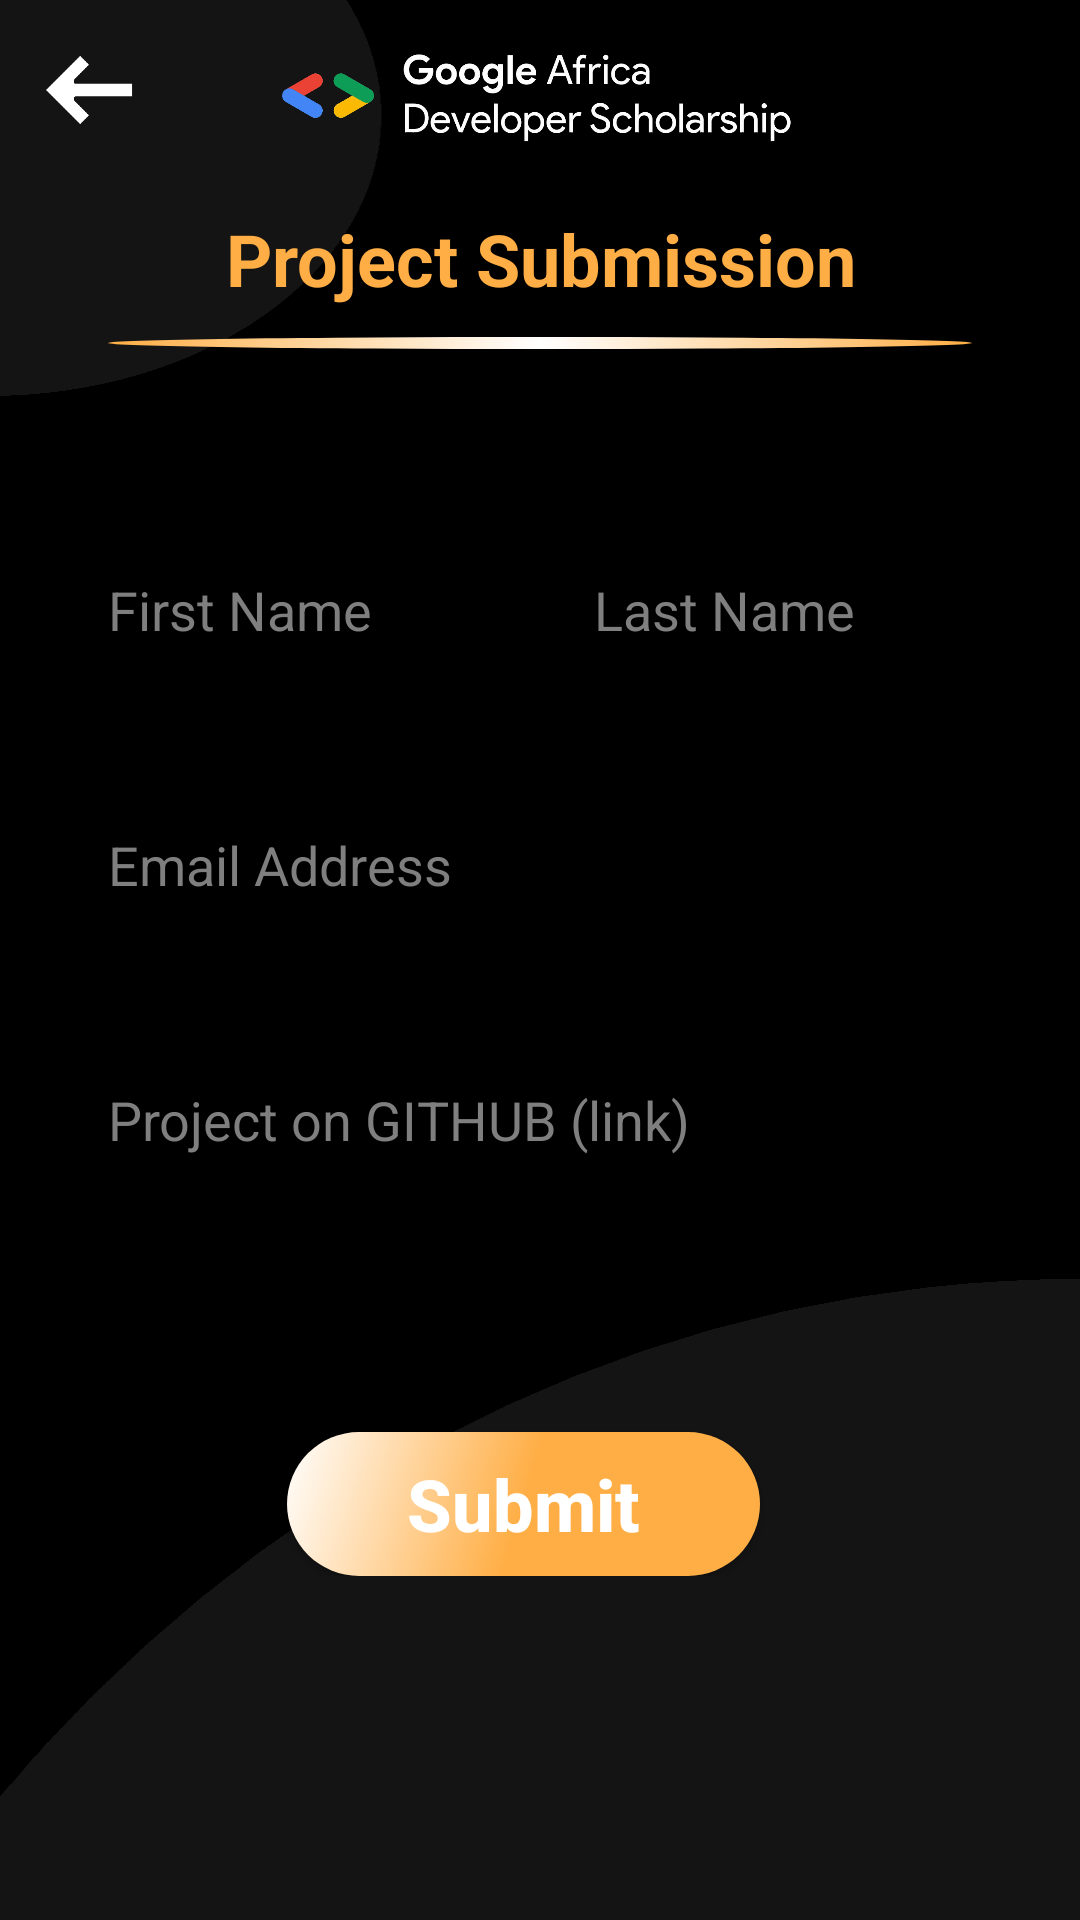

This screen was rendered from an Android layout file. Write that file and the resources it references.
<!-- AndroidManifest.xml: application theme AppTheme -->
<!-- res/layout/activity_submission_details.xml -->
<?xml version="1.0" encoding="utf-8"?>
<androidx.coordinatorlayout.widget.CoordinatorLayout
    xmlns:android="http://schemas.android.com/apk/res/android"
    xmlns:app="http://schemas.android.com/apk/res-auto"
    xmlns:tools="http://schemas.android.com/tools"
    android:layout_width="match_parent"
    android:layout_height="match_parent"
    android:background="@drawable/background"
    android:fitsSystemWindows="true"
    tools:context=".SubmissionDetailsActivity">

    <androidx.core.widget.NestedScrollView
        android:layout_width="match_parent"
        android:layout_height="match_parent"
        app:layout_behavior="com.google.android.material.appbar.AppBarLayout$ScrollingViewBehavior">

        <androidx.constraintlayout.widget.ConstraintLayout
            android:layout_width="match_parent"
            android:layout_height="match_parent"
            tools:context=".SubmissionActivity">

            <TextView
                android:id="@+id/text_view_submit_form_title"
                android:layout_width="0dp"
                android:layout_height="wrap_content"
                android:padding="10dp"
                android:text="@string/submit_form_title"
                android:textAlignment="center"
                android:textAppearance="@style/TextAppearance.AppCompat.Large"
                android:textColor="@color/colorSpecial"
                android:textSize="24sp"
                android:textStyle="bold"
                app:layout_constraintEnd_toEndOf="parent"
                app:layout_constraintStart_toStartOf="parent"
                app:layout_constraintTop_toTopOf="parent" />

            <ImageView
                android:id="@+id/image_submit_title_underline"
                android:layout_width="match_parent"
                android:layout_height="4dp"
                android:layout_marginStart="36dp"
                android:layout_marginEnd="36dp"
                app:layout_constraintEnd_toEndOf="parent"
                app:layout_constraintStart_toStartOf="parent"
                app:layout_constraintTop_toBottomOf="@id/text_view_submit_form_title"
                app:srcCompat="@drawable/submit_form_title" />

            <LinearLayout
                android:id="@+id/name_layout"
                android:layout_width="0dp"
                android:layout_height="wrap_content"
                android:layout_marginStart="24dp"
                android:layout_marginTop="70dp"
                android:layout_marginEnd="24dp"
                android:orientation="horizontal"
                app:layout_constraintEnd_toEndOf="parent"
                app:layout_constraintStart_toStartOf="parent"
                app:layout_constraintTop_toTopOf="@id/image_submit_title_underline">

                <EditText
                    android:id="@+id/edit_text_first_name"
                    android:layout_width="wrap_content"
                    android:layout_height="45dp"
                    android:layout_marginRight="12dp"
                    android:layout_weight="1"
                    android:background="@drawable/submit_form_edit_text_background"
                    android:ems="10"
                    android:hint="@string/first_name_placeholder"
                    android:textColorHint="@color/colorTextPrimary"
                    android:textColor="@color/colorSecondary"
                    android:inputType="textPersonName"
                    android:padding="12dp"
                    android:autofillHints="firstName" />

                <EditText
                    android:id="@+id/edit_text_last_name"
                    android:layout_width="wrap_content"
                    android:layout_height="45dp"
                    android:layout_weight="1"
                    android:background="@drawable/submit_form_edit_text_background"
                    android:ems="10"
                    android:hint="@string/last_name_placeholder"
                    android:textColorHint="@color/colorTextPrimary"
                    android:textColor="@color/colorSecondary"
                    android:inputType="textPersonName"
                    android:padding="12dp"
                    android:autofillHints="lastName" />
            </LinearLayout>

            <EditText
                android:id="@+id/edit_text_email"
                android:layout_width="0dp"
                android:layout_height="45dp"
                android:layout_marginStart="24dp"
                android:layout_marginTop="40dp"
                android:layout_marginEnd="24dp"
                android:background="@drawable/submit_form_edit_text_background"
                android:ems="10"
                android:hint="@string/email_placeholder"
                android:textColorHint="@color/colorTextPrimary"
                android:textColor="@color/colorSecondary"
                android:inputType="textEmailAddress"
                android:padding="12dp"
                android:autofillHints="emailAddress"
                app:layout_constraintEnd_toEndOf="parent"
                app:layout_constraintStart_toStartOf="parent"
                app:layout_constraintTop_toBottomOf="@+id/name_layout" />

            <EditText
                android:id="@+id/edit_text_github"
                android:layout_width="0dp"
                android:layout_height="45dp"
                android:layout_marginStart="24dp"
                android:layout_marginTop="40dp"
                android:layout_marginEnd="24dp"
                android:background="@drawable/submit_form_edit_text_background"
                android:ems="10"
                android:hint="@string/github_placeholder"
                android:textColorHint="@color/colorTextPrimary"
                android:textColor="@color/colorSecondary"
                android:inputType="textPersonName"
                android:padding="12dp"
                android:autofillHints="website"
                app:layout_constraintEnd_toEndOf="parent"
                app:layout_constraintStart_toStartOf="parent"
                app:layout_constraintTop_toBottomOf="@+id/edit_text_email" />

            <Button
                android:id="@+id/button_submit_form"
                android:layout_width="wrap_content"
                android:layout_height="wrap_content"
                android:paddingStart="40dp"
                android:paddingEnd="40dp"
                android:layout_marginStart="24dp"
                android:layout_marginTop="80dp"
                android:layout_marginEnd="24dp"
                android:background="@drawable/submit_form_button_background"
                android:text="@string/submit"
                android:textAllCaps="false"
                android:textColor="@color/colorPrimary"
                android:textSize="24sp"
                android:textStyle="bold"
                app:layout_constraintStart_toStartOf="parent"
                app:layout_constraintEnd_toEndOf="parent"
                app:layout_constraintHorizontal_bias="0.464"
                app:layout_constraintTop_toBottomOf="@+id/edit_text_github" />
        </androidx.constraintlayout.widget.ConstraintLayout>
    </androidx.core.widget.NestedScrollView>

    <com.google.android.material.appbar.AppBarLayout
        android:id="@+id/app_bar_submission"
        android:layout_width="match_parent"
        android:layout_height="wrap_content"
        android:background="@android:color/transparent"
        android:fitsSystemWindows="true">

        <com.google.android.material.appbar.CollapsingToolbarLayout
            android:layout_width="match_parent"
            android:layout_height="wrap_content"
            app:contentScrim="?attr/colorPrimary"
            app:layout_scrollFlags="scroll|enterAlways|enterAlwaysCollapsed"
            app:toolbarId="@+id/toolbar_layout_submission"
            android:background="@android:color/transparent">

            <ImageView
                android:id="@+id/app_bar_back_image"
                android:src="@drawable/back_button"
                android:layout_width="60dp"
                android:layout_height="60dp"
                android:background="@android:color/transparent" />

            <ImageView
                android:id="@+id/app_bar_image"
                android:src="@drawable/toolbar_background"
                android:layout_width="match_parent"
                android:layout_height="wrap_content"
                android:adjustViewBounds="true"
                android:layout_gravity="center"
                android:background="@android:color/transparent" />

            
        </com.google.android.material.appbar.CollapsingToolbarLayout>
    </com.google.android.material.appbar.AppBarLayout>
</androidx.coordinatorlayout.widget.CoordinatorLayout>
<!-- resources referenced by this layout -->
<resources>
  <color name="colorPrimary">#FFFFFF</color>
  <color name="colorSecondary">#000000</color>
  <color name="colorSpecial">#FFAE45</color>
  <color name="colorTextPrimary">#7F7F7F</color>
  <!-- drawable back_button: png bitmap (drawable, 510 bytes) -->
  <!-- drawable background: png bitmap (drawable, 5107 bytes) -->
  <!-- drawable submit_form_button_background (drawable) -->
  <?xml version="1.0" encoding="utf-8"?>
  <shape xmlns:android="http://schemas.android.com/apk/res/android"
      android:shape="rectangle">
  
      <corners android:radius="50dp" />
  
      <gradient
          android:startColor="@color/colorPrimary"
          android:centerColor="@color/colorSpecial"
          android:endColor="@color/colorSpecial"
          android:angle="315" />
  </shape>
  <!-- drawable submit_form_title (drawable) -->
  <?xml version="1.0" encoding="utf-8"?>
  <shape xmlns:android="http://schemas.android.com/apk/res/android"
      android:shape="oval">
  
      <gradient
          android:startColor="@color/colorSpecial"
          android:centerColor="@color/colorPrimary"
          android:endColor="@color/colorSpecial"
          android:angle="0" />
  </shape>
  <!-- drawable toolbar_background: png bitmap (drawable, 64710 bytes) -->
  <string name="email_placeholder">Email Address</string>
  <string name="first_name_placeholder">First Name</string>
  <string name="github_placeholder">Project on GITHUB (link)</string>
  <string name="last_name_placeholder">Last Name</string>
  <string name="submit">Submit</string>
  <string name="submit_form_title">Project Submission</string>
  <style name="AppTheme" parent="Theme.AppCompat.NoActionBar">
          
          <item name="colorPrimary">@color/colorPrimary</item>
          <item name="colorPrimaryDark">@color/colorPrimaryDark</item>
          <item name="colorSecondary">@color/colorSecondary</item>
          <item name="colorAccent">@color/colorAccent</item>
          <item name="android:statusBarColor">@android:color/transparent</item>
      </style>
  <color name="colorPrimaryDark">#FFFFFF</color>
  <color name="colorAccent">#141414</color>
</resources>
